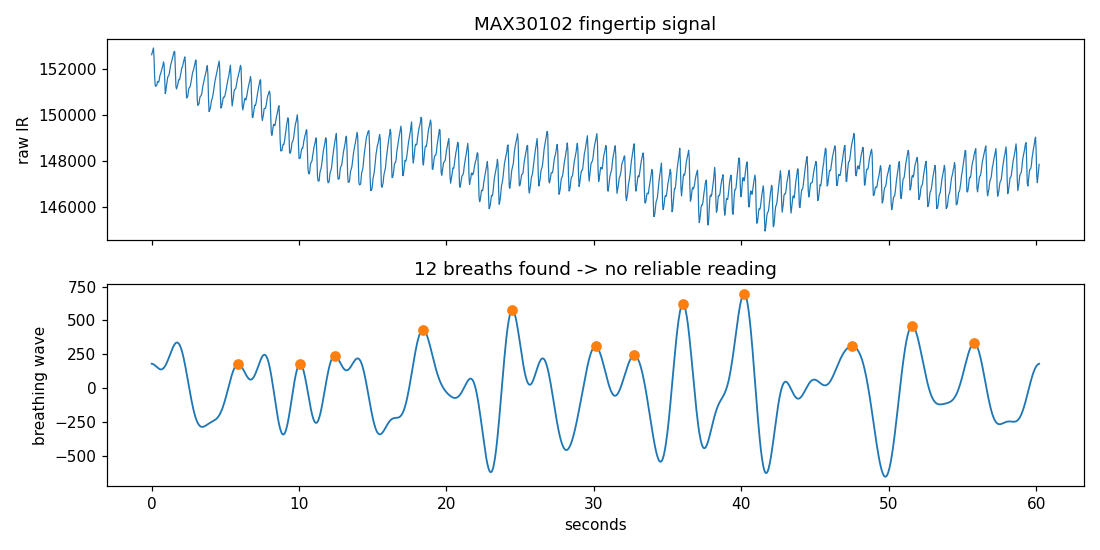

The data file committed next to this chart (first rows):
t_s, ir_raw, breathing_wave, is_breath_peak
0.000, 152615, 179.2, 0
0.040, 152714, 178.7, 0
0.080, 152814, 177.3, 0
0.120, 152905, 175.1, 0
0.161, 152516, 172.3, 0
0.201, 151673, 169, 0
0.241, 151269, 165.2, 0
0.281, 151241, 161.2, 0
0.321, 151270, 157.2, 0
0.361, 151324, 153.1, 0
0.402, 151455, 149.2, 0
0.442, 151435, 145.7, 0
0.482, 151422, 142.5, 0
0.522, 151555, 140, 0
0.562, 151716, 138.1, 0
0.602, 151775, 137.1, 0
0.643, 151872, 136.9, 0
0.683, 151951, 137.6, 0
0.723, 152062, 139.4, 0
0.763, 152148, 142.2, 0
0.803, 152302, 146.1, 0
0.843, 152185, 151, 0
0.884, 151532, 157, 0
0.924, 150924, 164, 0
0.964, 151042, 171.9, 0
1.004, 151259, 180.8, 0
1.044, 151421, 190.4, 0
1.084, 151615, 200.7, 0
1.124, 151685, 211.6, 0
1.165, 151717, 222.9, 0
1.205, 151822, 234.5, 0
1.245, 151992, 246.2, 0
1.285, 152146, 257.9, 0
1.325, 152247, 269.4, 0
1.365, 152348, 280.5, 0
1.406, 152455, 291, 0
1.446, 152550, 300.8, 0
1.486, 152665, 309.7, 0
1.526, 152757, 317.6, 0
1.566, 152743, 324.2, 0
1.606, 151980, 329.5, 0
1.647, 151234, 333.3, 0
1.687, 151124, 335.5, 0
1.727, 151210, 336, 0
1.767, 151303, 334.8, 0
1.807, 151448, 331.7, 0
1.847, 151537, 326.7, 0
1.888, 151524, 319.8, 0
1.928, 151622, 311.1, 0
1.968, 151760, 300.5, 0
2.008, 151915, 288, 0
2.048, 152052, 273.8, 0
2.088, 152075, 257.9, 0
2.128, 152213, 240.4, 0
2.169, 152307, 221.4, 0
2.209, 152426, 201.1, 0
2.249, 152520, 179.6, 0
2.289, 152247, 157.1, 0
2.329, 151309, 133.7, 0
2.369, 150732, 109.7, 0
... 1,440 more rows
